Run: headless pygame with SDL's dummy video driver; simulated clock (each Clock.tick advances the game by its frame time, no real sleeping); random seed 0; keys injected as events and as key.get_pressed() state; no mouse input.
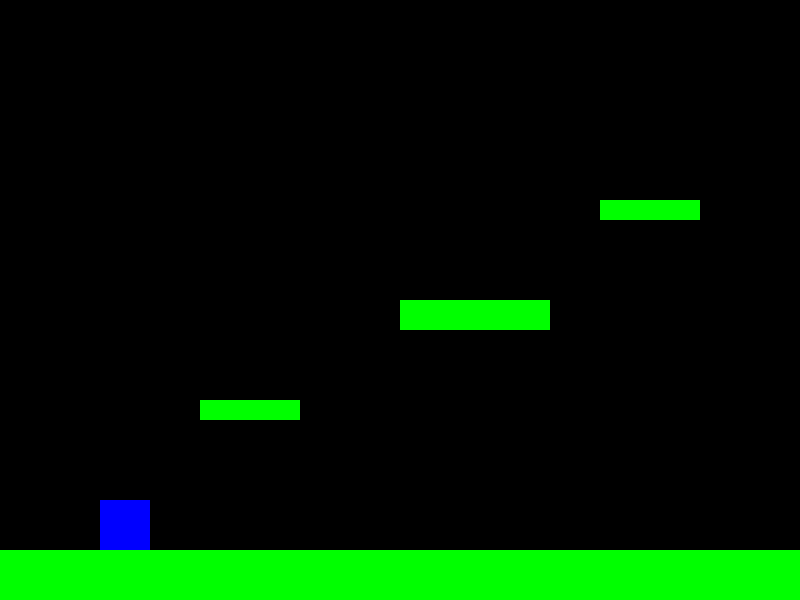
Frame 1 of 4 · flips 1–60 · no input
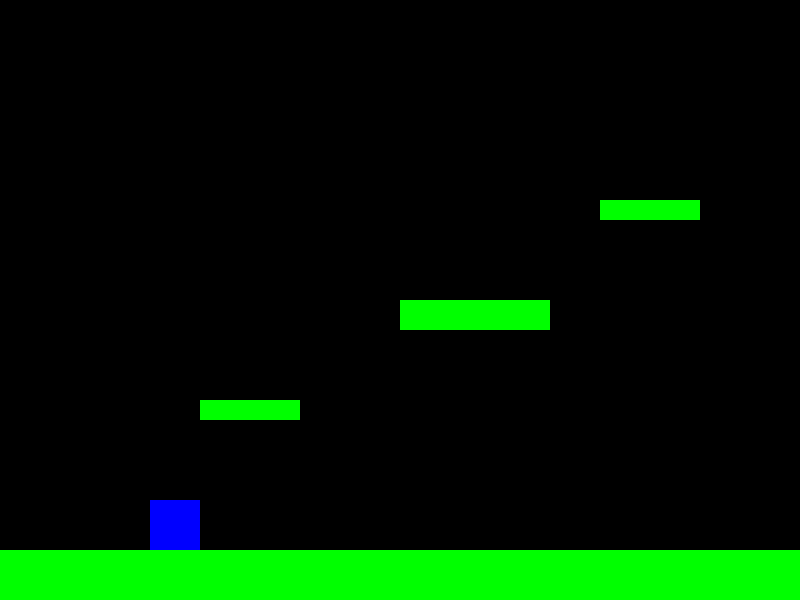
Frame 2 of 4 · flips 61–180 · tapped SPACE, RETURN · held RIGHT (→), D
Frame 3 of 4 · flips 181–300 · held DOWN (↓), S · screen unchanged from frame 2, image omitted
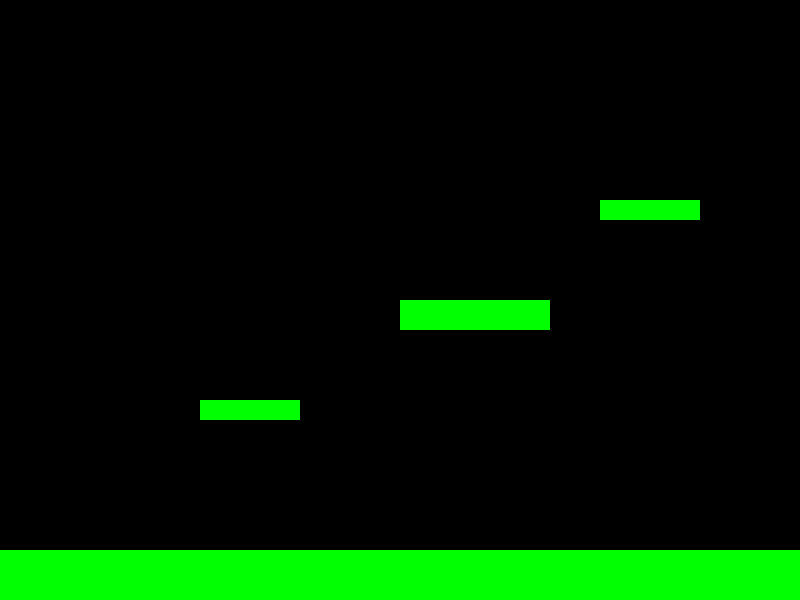
Frame 4 of 4 · flips 301–420 · held LEFT (←), A, UP (↑), W

The pygame program that drew these frames:

# THIS WAS MADE ENTIRELY BY MICROSOFT BING'S CHAT AI
## NO PART OF THIS WAS MADE BY A HUMAN
### ALL CREDIT GOES TO MICROSOFT BING CHAT

# Import pygame module
import pygame

# Initialize pygame
pygame.init()

# Define some colors
BLACK = (0, 0, 0)
WHITE = (255, 255, 255)
RED = (255, 0, 0)
GREEN = (0, 255, 0)
BLUE = (0, 0, 255)

# Define the screen size
SCREEN_WIDTH = 800
SCREEN_HEIGHT = 600

# Create the screen surface
screen = pygame.display.set_mode((SCREEN_WIDTH, SCREEN_HEIGHT))

# Set the window title
pygame.display.set_caption("Platformer")

# Define the gravity constant
GRAVITY = 1

# Define the player class
class Player(pygame.sprite.Sprite):
    # Constructor
    def __init__(self, x, y):
        # Call the parent class constructor
        super().__init__()

        # Set the image and rect attributes
        self.image = pygame.Surface((50, 50))
        self.image.fill(BLUE)
        self.rect = self.image.get_rect()

        # Set the initial position
        self.rect.x = x
        self.rect.y = y

        # Set the initial velocity
        self.vx = 0
        self.vy = 0

    # Update the player position and velocity
    def update(self):
        # Apply gravity
        self.vy += GRAVITY

        # Move horizontally
        self.rect.x += self.vx

        # Check for horizontal collisions with platforms
        collision_list = pygame.sprite.spritecollide(self, platform_list, False)
        for platform in collision_list:
            # If moving right, set the right edge to the left edge of the platform
            if self.vx > 0:
                self.rect.right = platform.rect.left
            # If moving left, set the left edge to the right edge of the platform
            elif self.vx < 0:
                self.rect.left = platform.rect.right

            # Stop horizontal movement
            self.vx = 0

        # Move vertically
        self.rect.y += self.vy

        # Check for vertical collisions with platforms
        collision_list = pygame.sprite.spritecollide(self, platform_list, False)
        for platform in collision_list:
            # If falling down, set the bottom edge to the top edge of the platform
            if self.vy > 0:
                self.rect.bottom = platform.rect.top
            # If jumping up, set the top edge to the bottom edge of the platform
            elif self.vy < 0:
                self.rect.top = platform.rect.bottom

            # Stop vertical movement
            self.vy = 0

# Define the platform class
class Platform(pygame.sprite.Sprite):
    # Constructor
    def __init__(self, x, y, width, height):
        # Call the parent class constructor
        super().__init__()

        # Set the image and rect attributes
        self.image = pygame.Surface((width, height))
        self.image.fill(GREEN)
        self.rect = self.image.get_rect()

        # Set the position
        self.rect.x = x
        self.rect.y = y

# Create a group for all sprites
all_sprites_list = pygame.sprite.Group()

# Create a group for platforms
platform_list = pygame.sprite.Group()

# Create a player object and add it to the sprite group
player = Player(100, 450)
all_sprites_list.add(player)

# Create some platforms and add them to the sprite and platform groups
platform1 = Platform(0, 550, 800, 50)
all_sprites_list.add(platform1)
platform_list.add(platform1)

platform2 = Platform(200, 400, 100, 20)
all_sprites_list.add(platform2)
platform_list.add(platform2)

platform3 = Platform(400, 300, 150, 30)
all_sprites_list.add(platform3)
platform_list.add(platform3)

platform4 = Platform(600, 200, 100, 20)
all_sprites_list.add(platform4)
platform_list.add(platform4)

# Define a clock object to control the frame rate
clock = pygame.time.Clock()

# Define a boolean variable to indicate the game loop condition
running = True

# Game loop
while running:
    # Handle events
    for event in pygame.event.get():
        # If the user clicks the close button, exit the game loop
        if event.type == pygame.QUIT:
            running = False
        
        # If the user presses a key down
        elif event.type == pygame.KEYDOWN:
            if event.key == pygame.K_LEFT:
                player.vx = -5
            # If the key is the right arrow, set the horizontal velocity to 5
            elif event.key == pygame.K_RIGHT:
                player.vx = 5
            # If the key is the space bar and the player is on a platform, set the vertical velocity to -15
            elif event.key == pygame.K_SPACE and player.rect.bottom in [platform.rect.top for platform in platform_list]:
                player.vy = -20
        
        # If the user releases a key
        elif event.type == pygame.KEYUP:
            # If the key is the left or right arrow, stop the horizontal movement
            if event.key in [pygame.K_LEFT, pygame.K_RIGHT]:
                player.vx = 0

    # Update the sprites
    all_sprites_list.update()

    # Fill the screen with black
    screen.fill(BLACK)

    # Draw the sprites
    all_sprites_list.draw(screen)

    # Update the display
    pygame.display.flip()

    # Set the frame rate to 60 FPS
    clock.tick(60)

# Quit pygame
pygame.quit()
